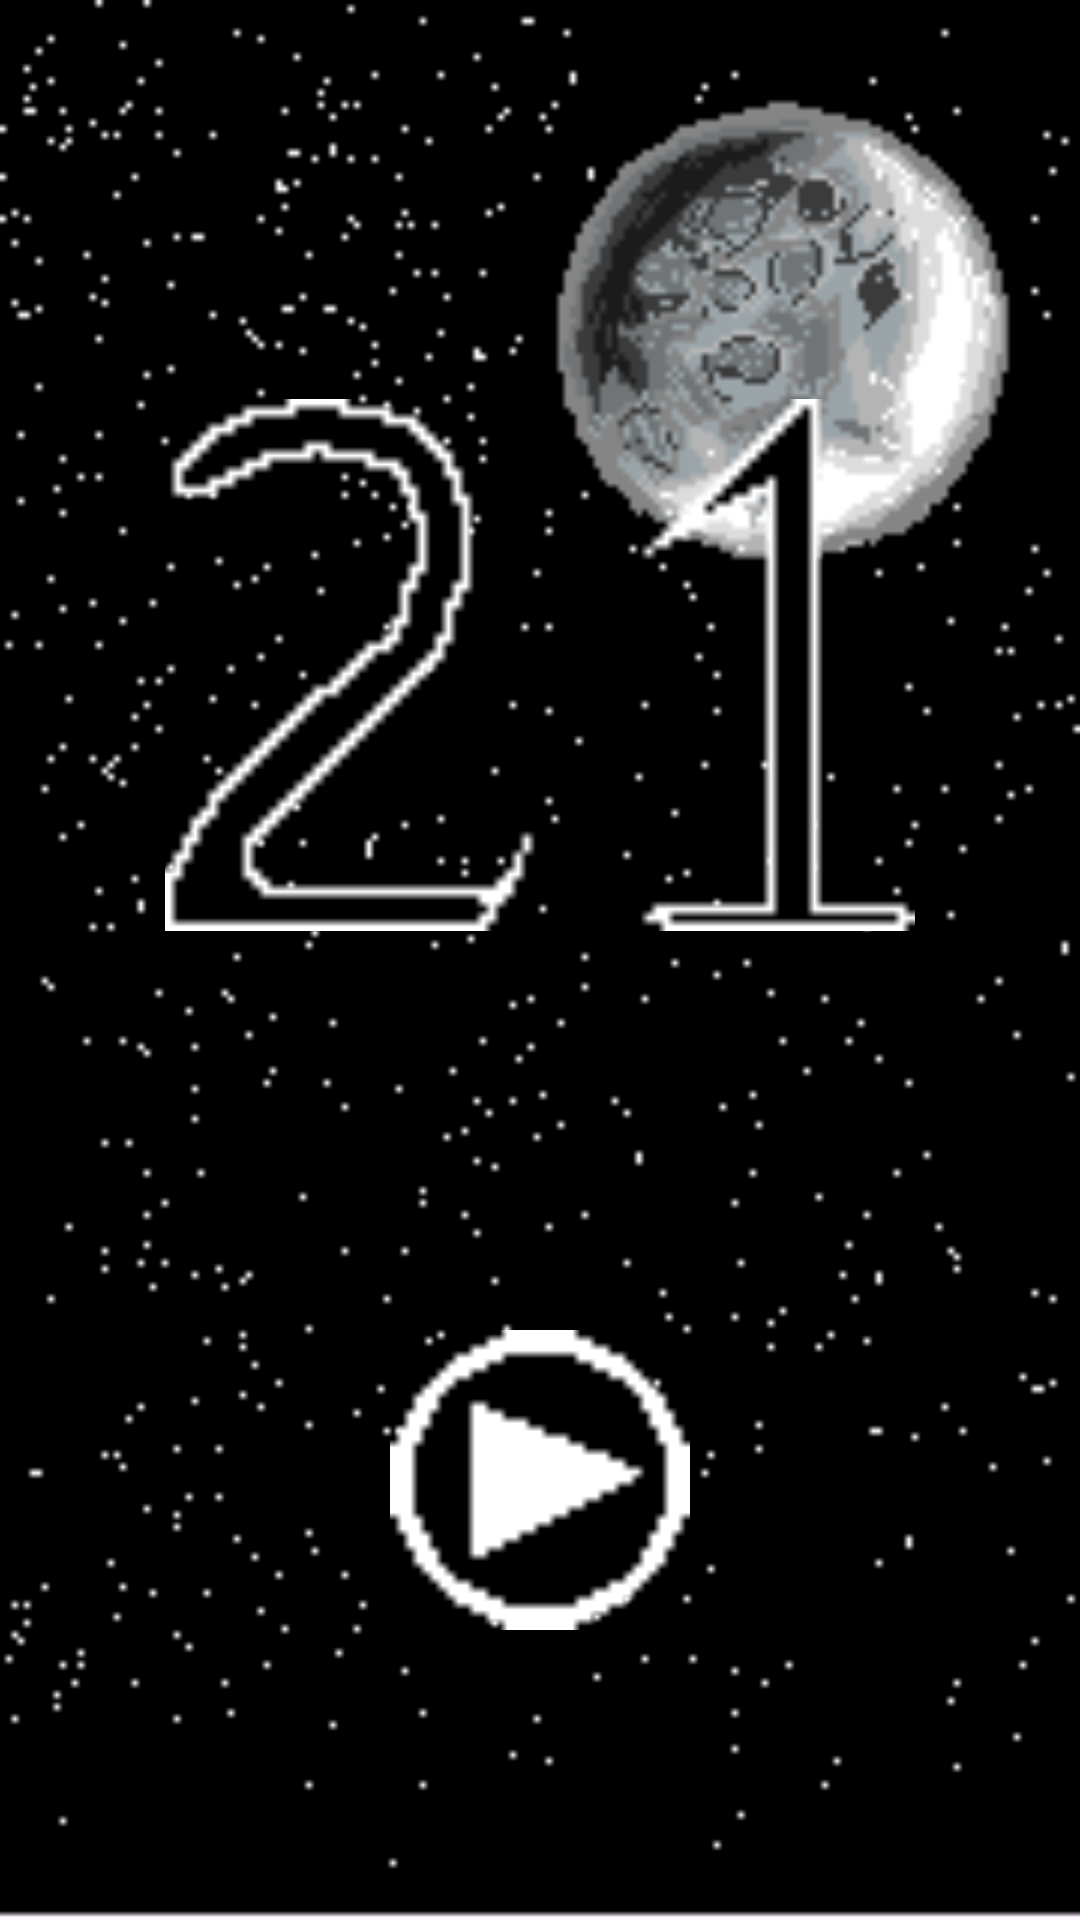

Layout XML and referenced resources for this Android screen:
<!-- AndroidManifest.xml: application theme Theme.Project21 -->
<!-- res/layout/activity_main.xml -->
<?xml version="1.0" encoding="utf-8"?>
<LinearLayout xmlns:android="http://schemas.android.com/apk/res/android"
    xmlns:app="http://schemas.android.com/apk/res-auto"
    xmlns:tools="http://schemas.android.com/tools"
    android:id="@+id/main"
    android:layout_width="match_parent"
    android:layout_height="match_parent"
    tools:context=".MainActivity"
    android:background="@drawable/stars"
    android:layout_gravity="center"
    android:orientation="vertical"
    android:cropToPadding="false"
    android:layerType="software">

    <View
        android:layout_width="wrap_content"
        android:layout_height="match_parent"
        android:layout_weight="1"/>
    <ImageView
        android:id="@+id/moon"
        android:layout_width="250dp"
        android:layout_height="250dp"
        android:layout_gravity="center"
        android:src="@drawable/number" />

    <View
        android:layout_width="wrap_content"
        android:layout_height="match_parent"
        android:layout_weight="1"/>
    <ImageButton
        android:id="@+id/play"
        android:layout_width="100dp"
        android:layout_height="100dp"
        android:background="@drawable/play"
        android:layout_gravity="center"
        android:onClick="play"
        />
    <View
        android:layout_width="wrap_content"
        android:layout_height="match_parent"
        android:layout_weight="1"/>
</LinearLayout>
<!-- resources referenced by this layout -->
<resources>
  <!-- drawable number: png bitmap (drawable, 1077 bytes) -->
  <!-- drawable play: png bitmap (drawable, 788 bytes) -->
  <!-- drawable stars: png bitmap (drawable, 21987 bytes) -->
  <style name="Theme.Project21" parent="Base.Theme.Project21" />
  <style name="Base.Theme.Project21" parent="Theme.Material3.DayNight.NoActionBar">
          
          
      </style>
</resources>
